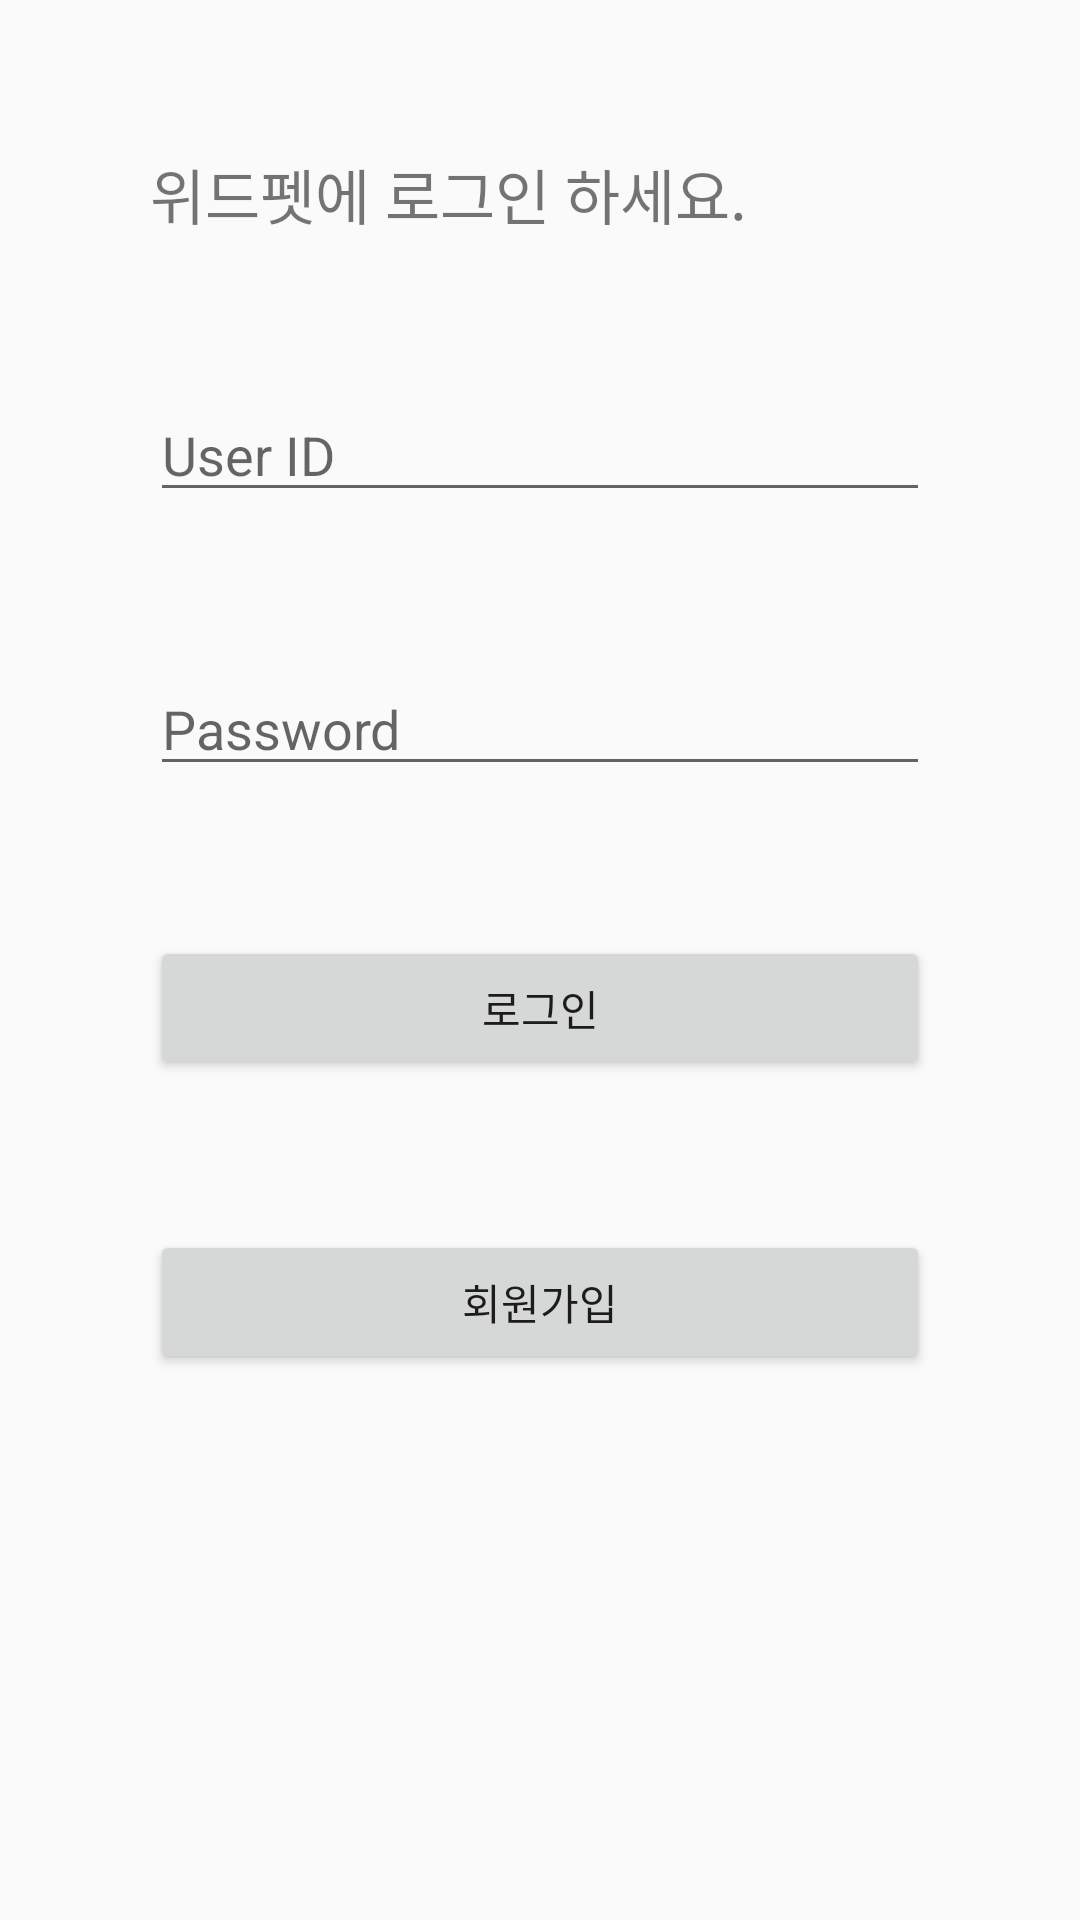

Produce the Android XML layout that renders to this screen, including the resource entries it uses.
<!-- AndroidManifest.xml: application theme AppTheme -->
<!-- res/layout/activity_login.xml -->
<?xml version="1.0" encoding="utf-8"?>
<RelativeLayout xmlns:android="http://schemas.android.com/apk/res/android"
    android:layout_width="match_parent"
    android:layout_height="match_parent"
    xmlns:tools="http://schemas.android.com/tools"
    android:padding="50dp"
    android:orientation="vertical"
    tools:context=".login.LoginActivity">

    <TextView
        android:id="@+id/text_login1"
        android:text="위드펫에 로그인 하세요."
         android:layout_height="wrap_content"
        android:layout_width="wrap_content"
        android:textSize="20dp"
        android:gravity="center_horizontal"/>

    <EditText
        android:id="@+id/userid1"
        android:layout_width="match_parent"
        android:layout_height="wrap_content"
        android:hint="User ID"
        android:layout_below="@+id/text_login1"
        android:layout_marginTop="50dp"
        />

    <EditText
        android:id="@+id/password1"
        android:layout_width="match_parent"
        android:layout_height="wrap_content"
        android:hint="Password"
        android:inputType="textPassword"
        android:layout_marginTop="50dp"
        android:layout_below="@id/userid1"/>

    <Button
        android:id="@+id/btnlogin"
        android:layout_width="match_parent"
        android:layout_height="wrap_content"
        android:text="로그인"
        android:layout_marginTop="50dp"
        android:layout_below="@id/password1"/> //누르면 로그인됨

    <Button
        android:id="@+id/btnregs"
        android:layout_width="match_parent"
        android:layout_height="wrap_content"
        android:text="회원가입"
        android:layout_marginTop="50dp"
        android:layout_below="@id/btnlogin"/> //누르면 회원가입'창'으로 이동함


</RelativeLayout>
<!-- resources referenced by this layout -->
<resources>
  <style name="AppTheme" parent="Theme.AppCompat.Light.NoActionBar">
  
          
          <item name="android:windowActionBar">false</item>
          <item name="colorPrimary">@color/colorPrimary</item>
          <item name="colorPrimaryDark">@color/colorPrimaryDark</item>
          <item name="windowNoTitle">true</item>
  
      </style>
  <color name="colorPrimary">#6200EE</color>
  <color name="colorPrimaryDark">#3700B3</color>
</resources>
